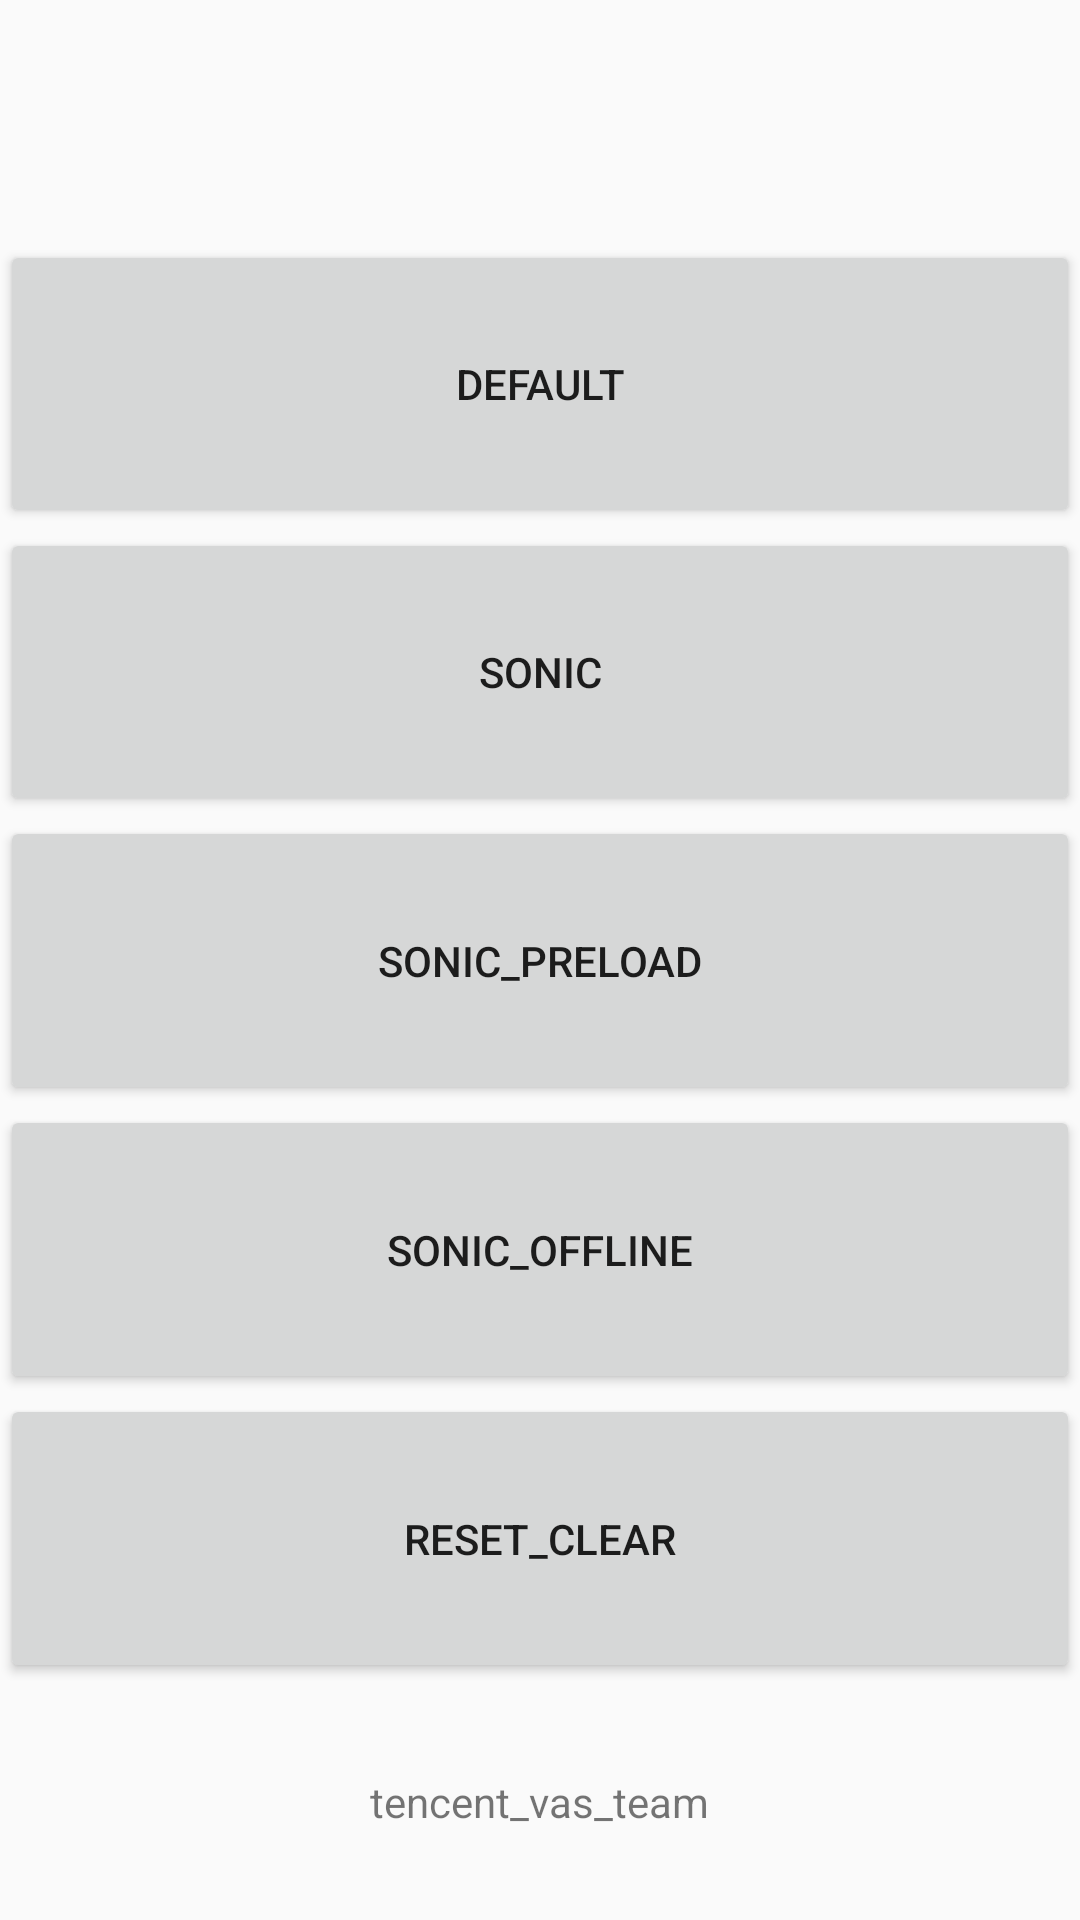

This screen was rendered from an Android layout file. Write that file and the resources it references.
<!-- AndroidManifest.xml: application theme AppTheme -->
<!-- res/layout/activity_main.xml -->
<?xml version="1.0" encoding="utf-8"?>
<android.widget.RelativeLayout xmlns:android="http://schemas.android.com/apk/res/android"
    xmlns:app="http://schemas.android.com/apk/res-auto"
    xmlns:tools="http://schemas.android.com/tools"
    android:layout_width="match_parent"
    android:layout_height="match_parent"
    android:orientation="vertical">

    <ImageView
        android:id="@+id/iv_slogan"
        android:layout_margin="40dp"
        android:layout_marginTop="50dp"
        android:layout_width="wrap_content"
        android:layout_height="wrap_content"
        android:scaleType="centerInside" />

    <LinearLayout
        android:id="@+id/content"
        android:layout_below="@id/iv_slogan"
        android:layout_above="@+id/tv_vas_team"
        android:layout_width="match_parent"
        android:layout_height="match_parent"
        android:orientation="vertical">

        <Button
            android:id="@+id/btn_default_mode"
            android:layout_width="match_parent"
            android:layout_height="wrap_content"
            android:layout_weight="0.02"
            android:text="default" />

        <Button
            android:id="@+id/btn_sonic"
            android:layout_width="match_parent"
            android:layout_height="wrap_content"
            android:layout_weight="0.02"
            android:text="sonic" />

        <Button
            android:id="@+id/btn_sonic_preload"
            android:layout_width="match_parent"
            android:layout_height="wrap_content"
            android:layout_weight="0.02"
            android:text="sonic_preload"
            />

        <Button
            android:id="@+id/btn_sonic_with_offline"
            android:layout_width="match_parent"
            android:layout_height="wrap_content"
            android:layout_weight="0.02"
            android:text="sonic_offline"
            />

        <Button
            android:id="@+id/btn_reset"
            android:layout_width="match_parent"
            android:layout_height="wrap_content"
            android:layout_weight="0.02"
            android:text="reset_clear"
            />
    </LinearLayout>

    <TextView
        android:id="@+id/tv_vas_team"
        android:layout_width="wrap_content"
        android:layout_height="wrap_content"
        android:text="tencent_vas_team"
        android:layout_margin="30dp"
        android:layout_centerHorizontal="true"
        android:layout_alignParentBottom="true"/>


</android.widget.RelativeLayout>
<!-- resources referenced by this layout -->
<resources>
  <style name="AppTheme" parent="Theme.AppCompat.Light.DarkActionBar">
          
          <item name="colorPrimary">@color/colorPrimary</item>
          <item name="colorPrimaryDark">@color/colorPrimaryDark</item>
          <item name="colorAccent">@color/colorAccent</item>
      </style>
  <color name="colorPrimary">#d23023</color>
  <color name="colorPrimaryDark">#d23023</color>
  <color name="colorAccent">#d23023</color>
</resources>
